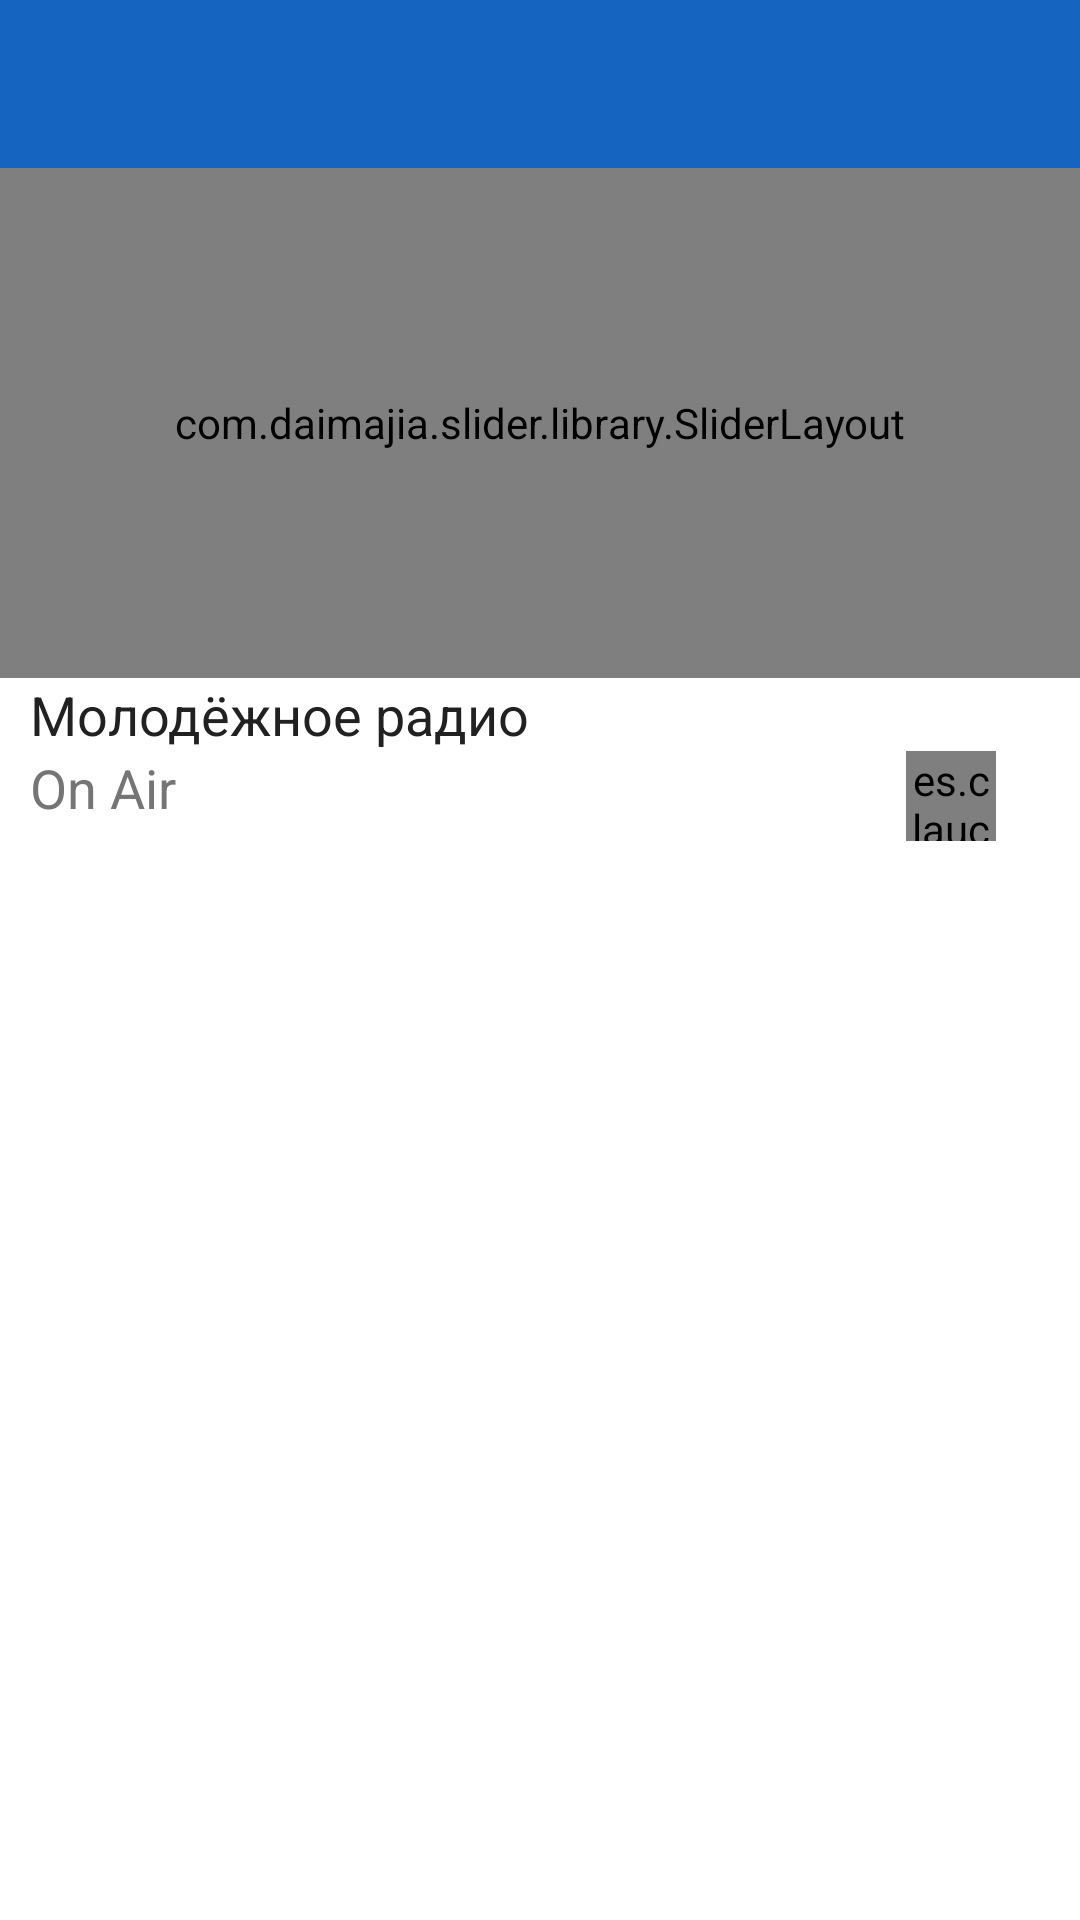

The Android layout XML behind this screen, and the referenced resources:
<!-- AndroidManifest.xml: application theme AppTheme -->
<!-- res/layout/fragment_radio.xml -->
<?xml version="1.0" encoding="utf-8"?>
<RelativeLayout xmlns:android="http://schemas.android.com/apk/res/android"
    android:layout_width="match_parent"
    android:layout_height="match_parent"
    android:orientation="vertical"
    android:elevation="1dp"
    android:background="@android:color/background_light">

    <android.support.v7.widget.Toolbar
        xmlns:android="http://schemas.android.com/apk/res/android"
        android:id="@+id/toolbar"
        android:layout_width="match_parent"
        android:layout_height="wrap_content"
        android:background="?attr/colorPrimaryDark"/>

    <RelativeLayout
        android:id="@+id/rlMain"
        android:layout_width="match_parent"
        android:layout_height="wrap_content"
        android:paddingLeft="5dp"
        android:layout_centerVertical="true"
        android:layout_alignParentLeft="true"
        android:layout_alignParentStart="false"
        android:layout_below="@+id/slider">

        <TextView
            android:layout_width="wrap_content"
            android:layout_height="wrap_content"
            android:textAppearance="?android:attr/textAppearanceMedium"
            android:text="Молодёжное радио"
            android:id="@+id/textView"
            android:layout_alignParentTop="true"
            android:layout_alignParentLeft="true"
            android:layout_alignParentStart="true"
            android:textColor="@color/primary_text"
            android:paddingLeft="5dp" />

        <TextView
            android:layout_width="wrap_content"
            android:layout_height="wrap_content"
            android:textAppearance="?android:attr/textAppearanceMedium"
            android:text="On Air"
            android:id="@+id/textView2"
            android:textColor="@color/secondary_text"
            android:layout_below="@+id/textView"
            android:layout_alignParentLeft="true"
            android:layout_alignParentStart="true"
            android:paddingLeft="5dp" />

        <Button
            android:layout_width="wrap_content"
            android:layout_height="wrap_content"
            android:id="@+id/btnPlayPause"
            android:layout_centerVertical="true"
            android:layout_alignParentRight="true"
            android:layout_alignParentEnd="true"
            style="@style/Base.Widget.AppCompat.ActionButton"
            android:visibility="visible"
            android:padding="5dp"
            android:layout_margin="10dp"/>

        <es.claucookie.miniequalizerlibrary.EqualizerView
            xmlns:custom="http://schemas.android.com/apk/res-auto"
            android:id="@+id/equalizer_view"
            android:layout_width="30dp"
            android:layout_height="30dp"
            custom:foregroundColor="@color/cachecolor"
            custom:animDuration="3500"
            android:layout_alignTop="@+id/textView2"
            android:layout_alignLeft="@+id/btnPlayPause"
            android:layout_alignStart="@+id/btnPlayPause" />




    </RelativeLayout>

    <com.daimajia.slider.library.SliderLayout
        android:id="@+id/slider"
        android:layout_width="match_parent"
        android:layout_height="170dp"
        android:layout_below="@+id/toolbar"
        android:layout_alignParentLeft="true"
        android:layout_alignParentStart="true" />

</RelativeLayout>
<!-- resources referenced by this layout -->
<resources>
  <color name="cachecolor">#8ad0e8</color>
  <color name="primary_text">#212121</color>
  <color name="secondary_text">#757575</color>
  <style name="AppTheme" parent="AppTheme.Base" />
  <style name="AppTheme.Base" parent="Theme.AppCompat">
          <item name="colorPrimary">@color/colorPrimary</item>
          <item name="colorPrimaryDark">@color/colorPrimaryDark</item>
          <item name="windowNoTitle">true</item>
          <item name="windowActionBar">false</item>
      </style>
  <color name="colorPrimary">#2196F3</color>
  <color name="colorPrimaryDark">#1565C0</color>
</resources>
